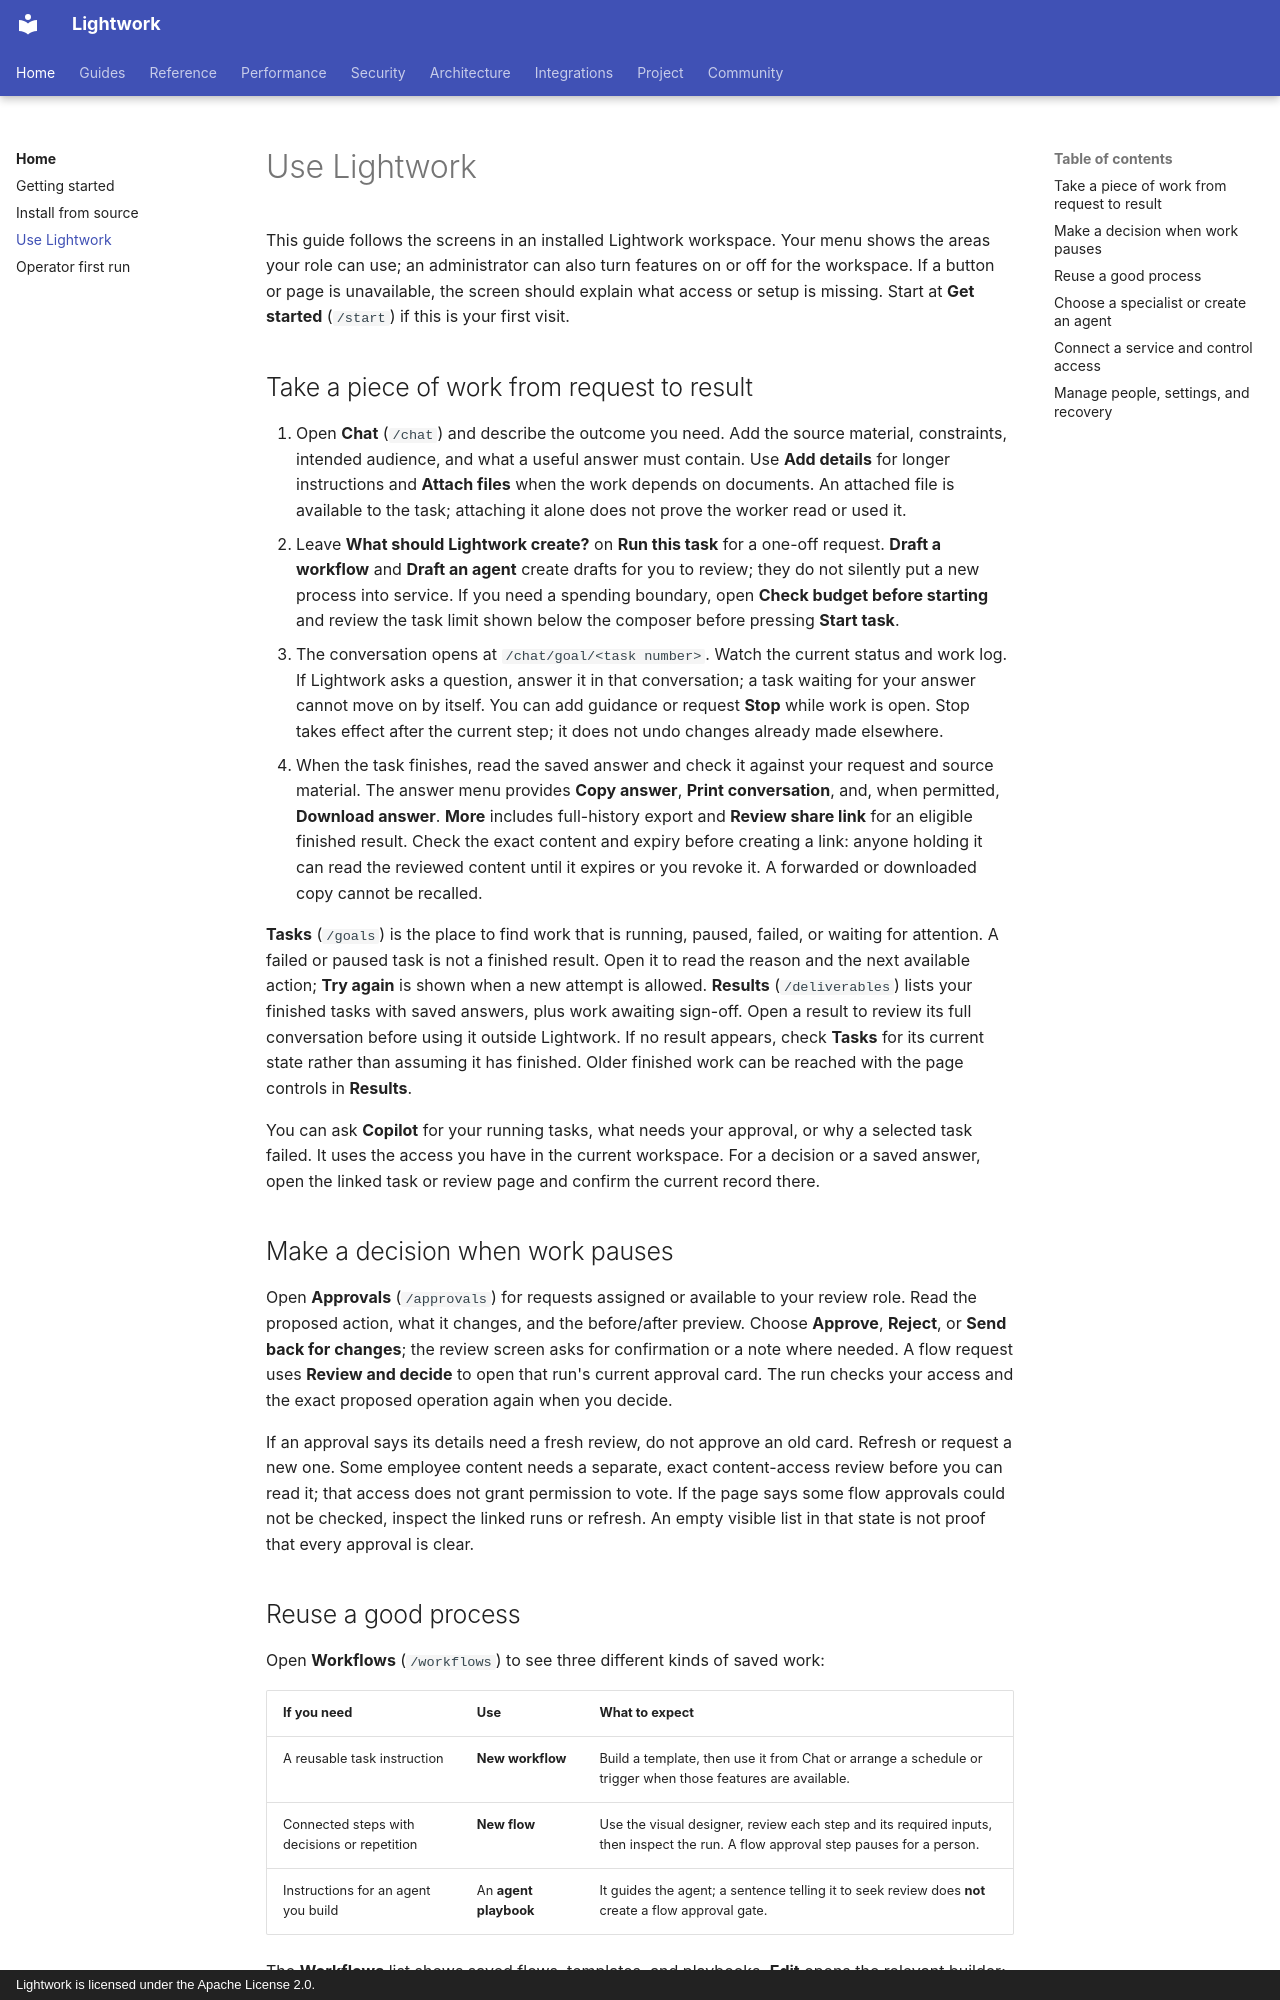

repository: Daybreak-AI-Labs/Lightwork · page: using-lightwork/index.html · generator: mkdocs · copyright: Lightwork is licensed under the Apache License 2.0.

# Use Lightwork

This guide follows the screens in an installed Lightwork workspace. Your menu
shows the areas your role can use; an administrator can also turn features on or
off for the workspace. If a button or page is unavailable, the screen should
explain what access or setup is missing. Start at **Get started** (`/start`) if
this is your first visit.

## Take a piece of work from request to result

1. Open **Chat** (`/chat`) and describe the outcome you need. Add the source
   material, constraints, intended audience, and what a useful answer must
   contain. Use **Add details** for longer instructions and **Attach files**
   when the work depends on documents. An attached file is available to the
   task; attaching it alone does not prove the worker read or used it.
2. Leave **What should Lightwork create?** on **Run this task** for a one-off
   request. **Draft a workflow** and **Draft an agent** create drafts for you
   to review; they do not silently put a new process into service. If you need
   a spending boundary, open **Check budget before starting** and review the
   task limit shown below the composer before pressing **Start task**.
3. The conversation opens at `/chat/goal/<task number>`. Watch the current
   status and work log. If Lightwork asks a question, answer it in that
   conversation; a task waiting for your answer cannot move on by itself. You
   can add guidance or request **Stop** while work is open. Stop takes effect
   after the current step; it does not undo changes already made elsewhere.
4. When the task finishes, read the saved answer and check it against your
   request and source material. The answer menu provides **Copy answer**,
   **Print conversation**, and, when permitted, **Download answer**. **More**
   includes full-history export and **Review share link** for an eligible
   finished result. Check the exact content and expiry before creating a link:
   anyone holding it can read the reviewed content until it expires or you
   revoke it. A forwarded or downloaded copy cannot be recalled.

**Tasks** (`/goals`) is the place to find work that is running, paused, failed,
or waiting for attention. A failed or paused task is not a finished result.
Open it to read the reason and the next available action; **Try again** is
shown when a new attempt is allowed. **Results** (`/deliverables`) lists your
finished tasks with saved answers, plus work awaiting sign-off. Open a result
to review its full conversation before using it outside Lightwork. If no
result appears, check **Tasks** for its current state rather than assuming it
has finished. Older finished work can be reached with the page controls in
**Results**.

You can ask **Copilot** for your running tasks, what needs your approval, or
why a selected task failed. It uses the access you have in the current
workspace. For a decision or a saved answer, open the linked task or review
page and confirm the current record there.

## Make a decision when work pauses

Open **Approvals** (`/approvals`) for requests assigned or available to your
review role. Read the proposed action, what it changes, and the before/after
preview. Choose **Approve**, **Reject**, or **Send back for changes**; the
review screen asks for confirmation or a note where needed. A flow request
uses **Review and decide** to open that run's current approval card. The run
checks your access and the exact proposed operation again when you decide.

If an approval says its details need a fresh review, do not approve an old
card. Refresh or request a new one. Some employee content needs a separate,
exact content-access review before you can read it; that access does not grant
permission to vote. If the page says some flow approvals could not be
checked, inspect the linked runs or refresh. An empty visible list in that
state is not proof that every approval is clear.
